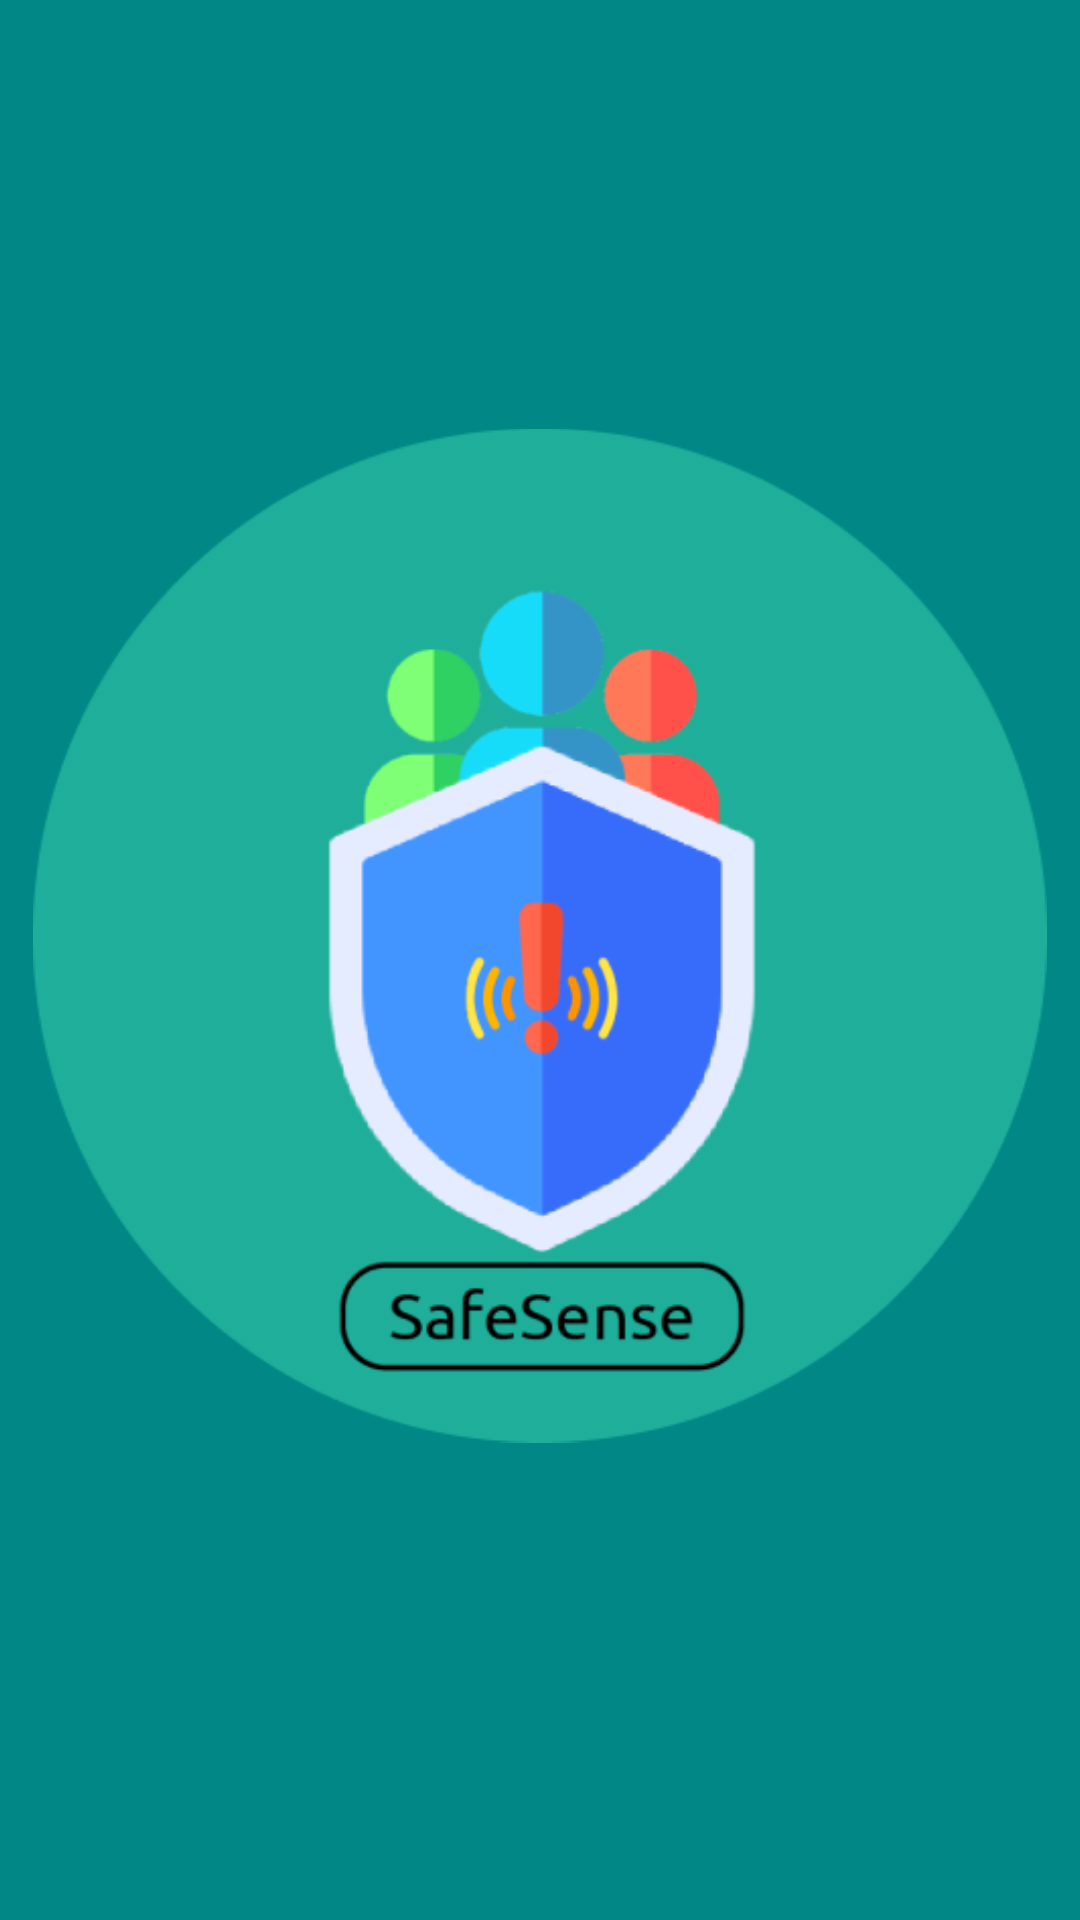

Layout XML and referenced resources for this Android screen:
<!-- AndroidManifest.xml: application theme Theme.AppCompat.NoActionBar -->
<!-- res/layout/activity_splash_screen.xml -->
<?xml version="1.0" encoding="utf-8"?>
<androidx.constraintlayout.widget.ConstraintLayout xmlns:android="http://schemas.android.com/apk/res/android"
    xmlns:app="http://schemas.android.com/apk/res-auto"
    xmlns:tools="http://schemas.android.com/tools"
    android:layout_width="match_parent"
    android:layout_height="match_parent"
    tools:context=".SplashScreen"
    android:background="@color/teal_700">

    <ImageView
        android:layout_width="338dp"
        android:layout_height="445dp"
        android:src="@drawable/roundappicon"
        app:layout_constraintBottom_toBottomOf="parent"
        app:layout_constraintEnd_toEndOf="parent"
        app:layout_constraintStart_toStartOf="parent"
        app:layout_constraintTop_toTopOf="parent"
        app:layout_constraintVertical_bias="0.458" />

</androidx.constraintlayout.widget.ConstraintLayout>
<!-- resources referenced by this layout -->
<resources>
  <!-- drawable roundappicon: png bitmap (drawable, 39125 bytes) -->
  <!-- not gathered from this repository: default colours our renderer supplied (Android Studio template values) -->
  <color name="teal_700">#FF018786</color>
</resources>
